Photos from the image-classification dataset "roi_dataset" in the GitHub repository AbdulrahmanQht/brain-tumor-detection-pipeline. Its 4 classes are: glioma, meningioma, no tumor, pituitary tumor.

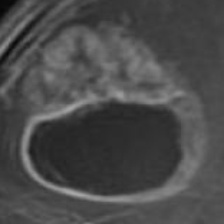
Label: glioma

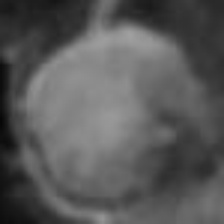
Label: pituitary tumor

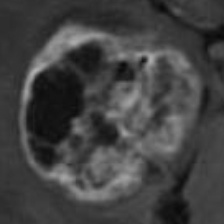
Label: glioma

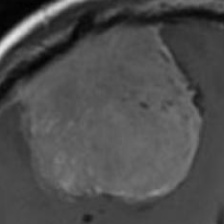
Label: meningioma

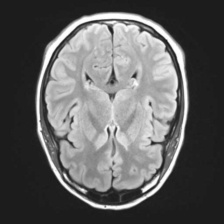
Label: no tumor

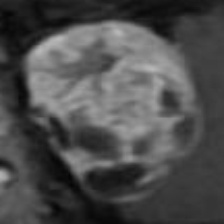
Label: meningioma
